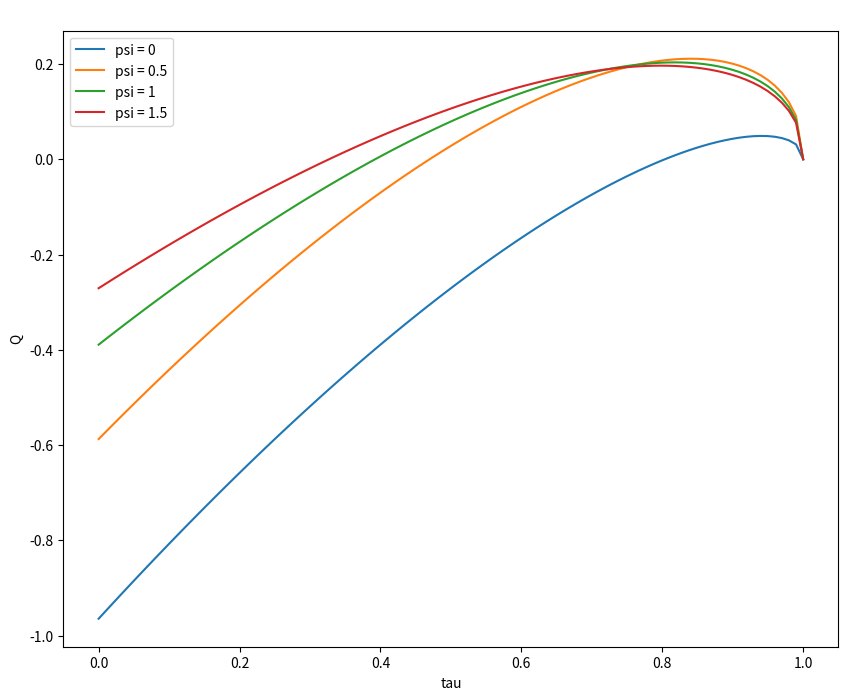

Write the Python code that produced this figure.
import numpy as np
import matplotlib.pyplot as plt

# Define the parameters
alpha = 0.3
beta = 0.5
phi = 0.8
gamma = 0.45
theta = 0.25
A = 2
delta = 0.025
psi_values = [0, 0.5, 1, 1.5]

# Define the functions for Q and k_bar
def Q(tau, psi):
    if psi == 0:
        k_bar = ((beta / (1 + beta)) * (1 - tau) * (1 - alpha))**(1 / (1 - alpha))
        return (1 / theta) * (phi * tau * (1 - alpha) - gamma) * k_bar**alpha
    else:
        k_bar = ((beta / (1 + beta + psi) * (1 - tau) * (1 - alpha))**(1 / (1 - alpha)))
        return (1 / theta) * (phi *(tau + (psi / (1 + psi + beta)) * (1 - tau) * (1 - alpha)) - gamma) * k_bar**alpha 

# Create an array of tau values
tau_values = np.linspace(0, 1, 100)

# Create a figure with a single subplot
fig, ax = plt.subplots(figsize=(10, 8))

# Plot Q for each psi value
for psi in psi_values:
    Q_values = [Q(tau, psi) for tau in tau_values]
    ax.plot(tau_values, Q_values, label=f'psi = {psi}')

# Add legend and labels
ax.legend()
ax.set_xlabel('tau')
ax.set_ylabel('Q')
ax.set_title(' ')

# Show the figure
plt.show()
